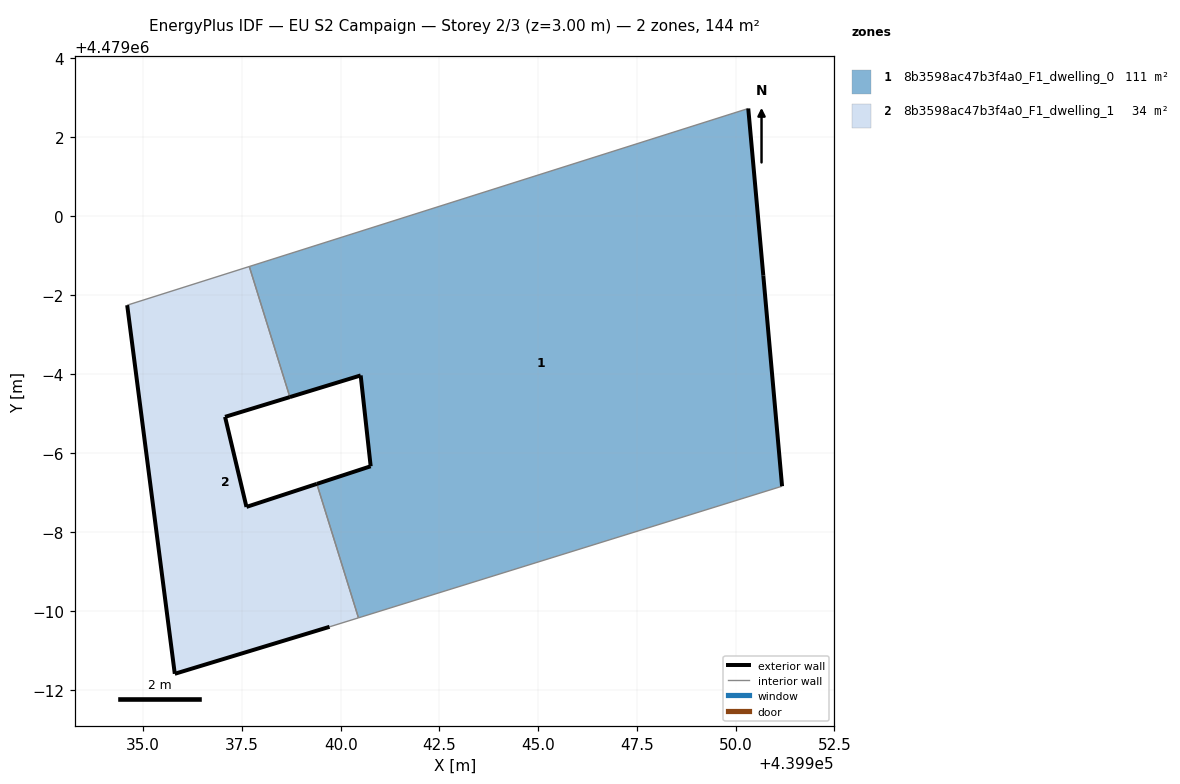
=== STOREY PLAN SPEC (per zone: floor XY polygon, exterior-wall plan segments, windows/doors) ===
zone 1: 8b3598ac47b3f4a0_F1_dwelling_0  (110.7 m²)
  floor: (439951.18, 4478993.16) (439950.70, 4478998.49) (439950.32, 4479002.72) (439937.69, 4478998.72) (439938.71, 4478995.42) (439940.51, 4478995.96) (439940.76, 4478993.66) (439939.40, 4478993.22) (439940.45, 4478989.83)
  exterior wall: (439940.76, 4478993.66) – (439940.51, 4478995.96)  [2.3 m]
  exterior wall: (439940.51, 4478995.96) – (439938.71, 4478995.42)  [1.9 m]
  exterior wall: (439950.32, 4479002.72) – (439950.70, 4478998.49)  [4.2 m]
  exterior wall: (439950.70, 4478998.49) – (439951.18, 4478993.16)  [5.4 m]
  exterior wall: (439939.40, 4478993.22) – (439940.76, 4478993.66)  [1.4 m]
  interior walls: 4
zone 2: 8b3598ac47b3f4a0_F1_dwelling_1  (33.5 m²)
  floor: (439939.72, 4478989.60) (439940.45, 4478989.83) (439939.40, 4478993.22) (439937.61, 4478992.63) (439937.07, 4478994.92) (439938.71, 4478995.42) (439937.69, 4478998.72) (439934.59, 4478997.74) (439935.80, 4478988.41)
  exterior wall: (439938.71, 4478995.42) – (439937.07, 4478994.92)  [1.7 m]
  exterior wall: (439937.07, 4478994.92) – (439937.61, 4478992.63)  [2.3 m]
  exterior wall: (439937.61, 4478992.63) – (439939.40, 4478993.22)  [1.9 m]
  exterior wall: (439939.72, 4478989.60) – (439935.80, 4478988.41)  [4.1 m]
  exterior wall: (439935.80, 4478988.41) – (439934.59, 4478997.74)  [9.4 m]
  interior walls: 4

=== DERIVED (storey summary) ===
Building: EU S2 Campaign
Storey: 2 of 3  (floor level z = 3.00 m)
Storey gross floor area: 144.2 m²
Zones on this storey: 2
  - 8b3598ac47b3f4a0_F1_dwelling_0: floor 110.7 m²; exterior wall 15.2 m (45.7 m²); WWR 0.0%
  - 8b3598ac47b3f4a0_F1_dwelling_1: floor 33.5 m²; exterior wall 19.4 m (58.3 m²); WWR 0.0%
Zone adjacency (shared interzone walls):
  - 8b3598ac47b3f4a0_F1_dwelling_0 ↔ 8b3598ac47b3f4a0_F1_dwelling_1